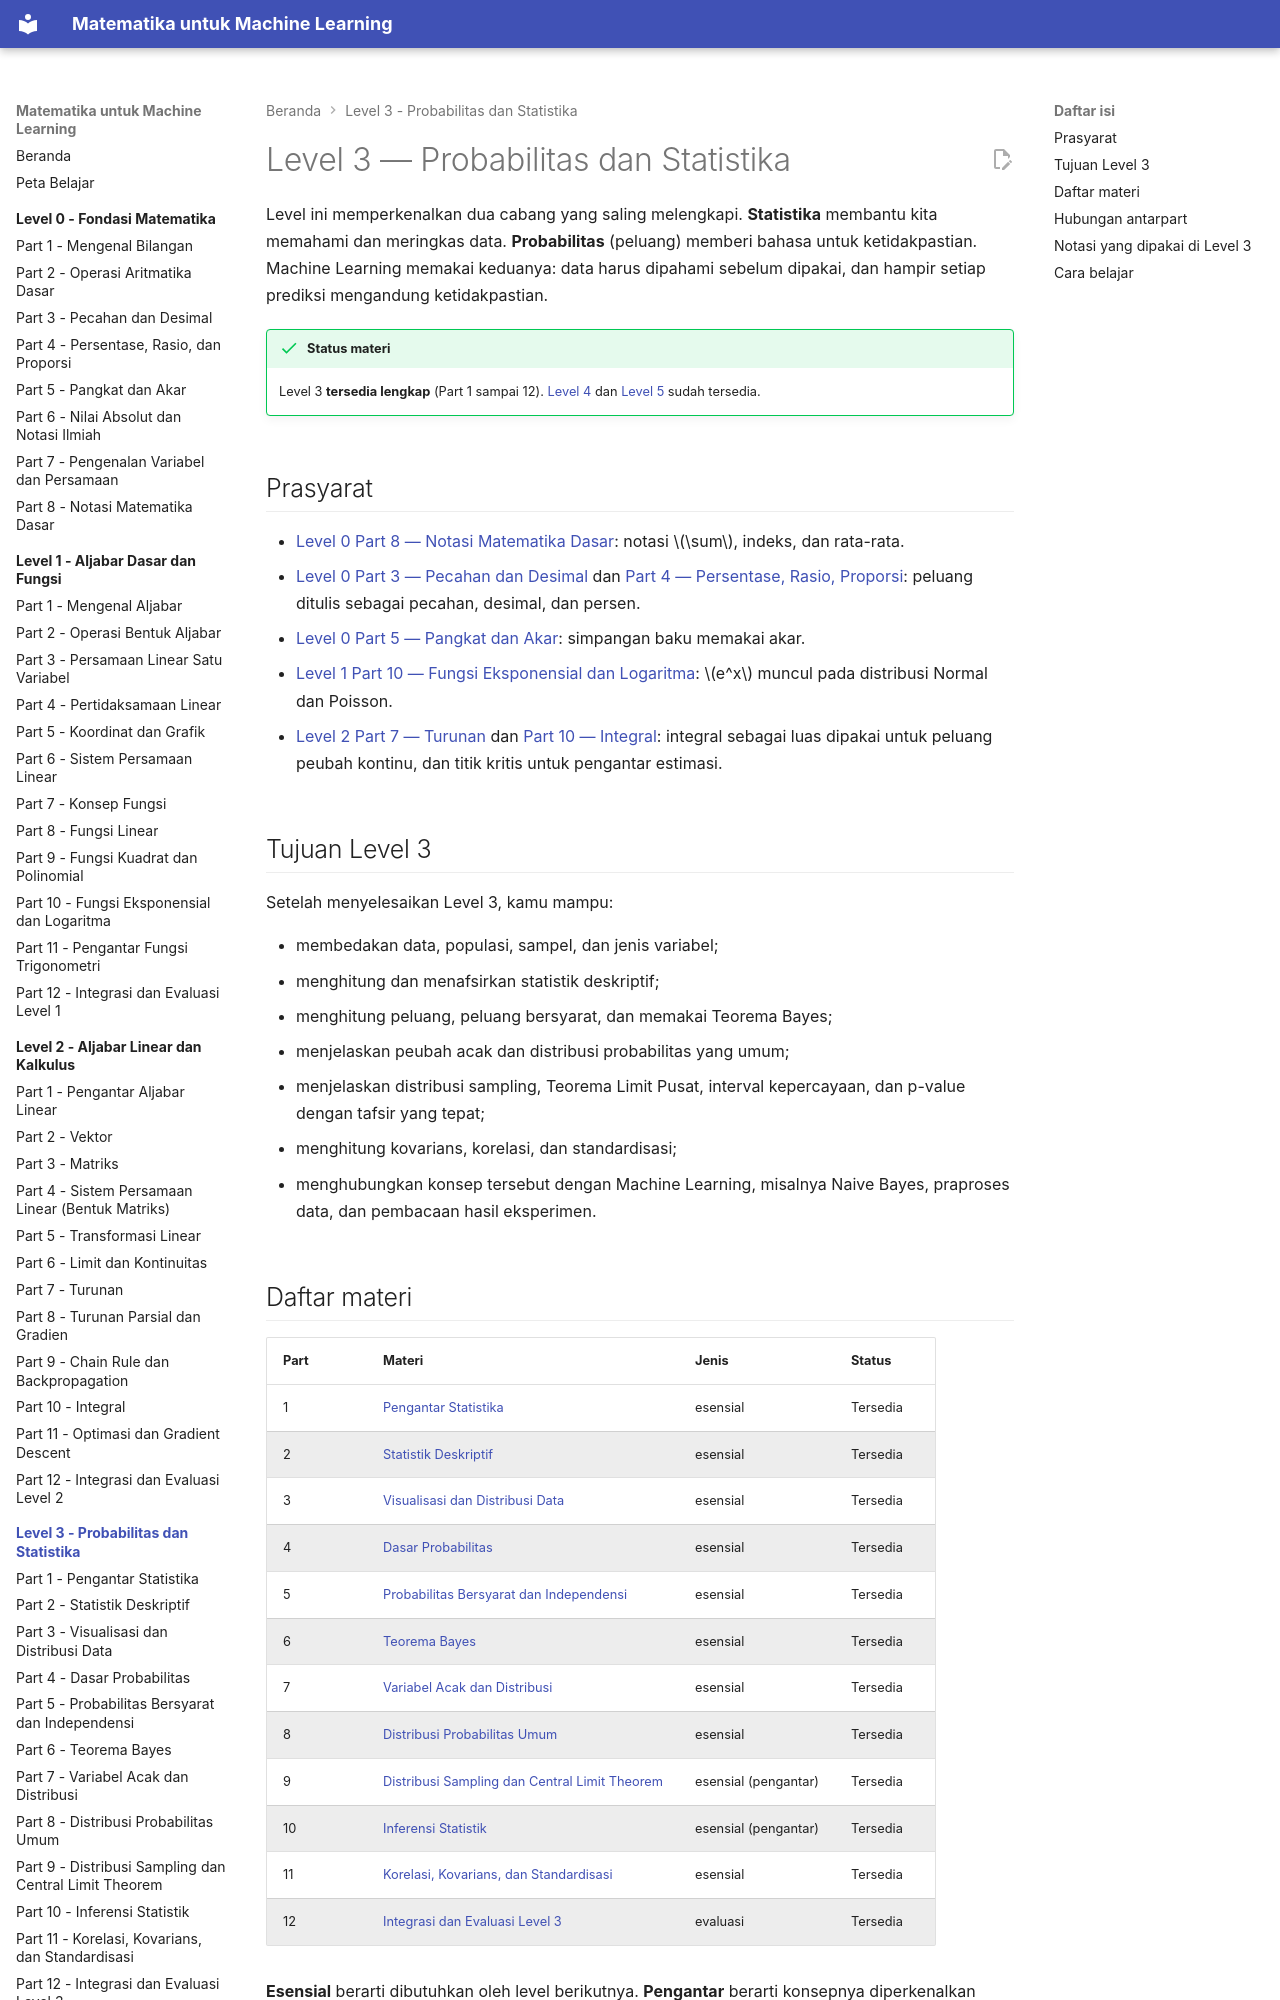

repository: TopekoX/matematika-machine-learning · page: level-3-probabilitas-dan-statistika/index.html · generator: mkdocs

# Level 3 — Probabilitas dan Statistika

Level ini memperkenalkan dua cabang yang saling melengkapi. **Statistika** membantu kita memahami dan meringkas data. **Probabilitas** (peluang) memberi bahasa untuk ketidakpastian. Machine Learning memakai keduanya: data harus dipahami sebelum dipakai, dan hampir setiap prediksi mengandung ketidakpastian.

!!! success "Status materi"
    Level 3 **tersedia lengkap** (Part 1 sampai 12). [Level 4](../level-4-matematika-ml-klasik/index.md) dan [Level 5](../level-5-matematika-lanjutan-deep-learning/index.md) sudah tersedia.

## Prasyarat

- [Level 0 Part 8 — Notasi Matematika Dasar](../level-0-fondasi-matematika/08-notasi-matematika-dasar.md): notasi $\sum$, indeks, dan rata-rata.
- [Level 0 Part 3 — Pecahan dan Desimal](../level-0-fondasi-matematika/03-pecahan-dan-desimal.md) dan [Part 4 — Persentase, Rasio, Proporsi](../level-0-fondasi-matematika/04-persentase-rasio-proporsi.md): peluang ditulis sebagai pecahan, desimal, dan persen.
- [Level 0 Part 5 — Pangkat dan Akar](../level-0-fondasi-matematika/05-pangkat-dan-akar.md): simpangan baku memakai akar.
- [Level 1 Part 10 — Fungsi Eksponensial dan Logaritma](../level-1-aljabar-dasar-dan-fungsi/10-fungsi-eksponensial-dan-logaritma.md): $e^x$ muncul pada distribusi Normal dan Poisson.
- [Level 2 Part 7 — Turunan](../level-2-aljabar-linear-dan-kalkulus/07-turunan.md) dan [Part 10 — Integral](../level-2-aljabar-linear-dan-kalkulus/10-integral.md): integral sebagai luas dipakai untuk peluang peubah kontinu, dan titik kritis untuk pengantar estimasi.

## Tujuan Level 3

Setelah menyelesaikan Level 3, kamu mampu:

- membedakan data, populasi, sampel, dan jenis variabel;
- menghitung dan menafsirkan statistik deskriptif;
- menghitung peluang, peluang bersyarat, dan memakai Teorema Bayes;
- menjelaskan peubah acak dan distribusi probabilitas yang umum;
- menjelaskan distribusi sampling, Teorema Limit Pusat, interval kepercayaan, dan p-value dengan tafsir yang tepat;
- menghitung kovarians, korelasi, dan standardisasi;
- menghubungkan konsep tersebut dengan Machine Learning, misalnya Naive Bayes, praproses data, dan pembacaan hasil eksperimen.
